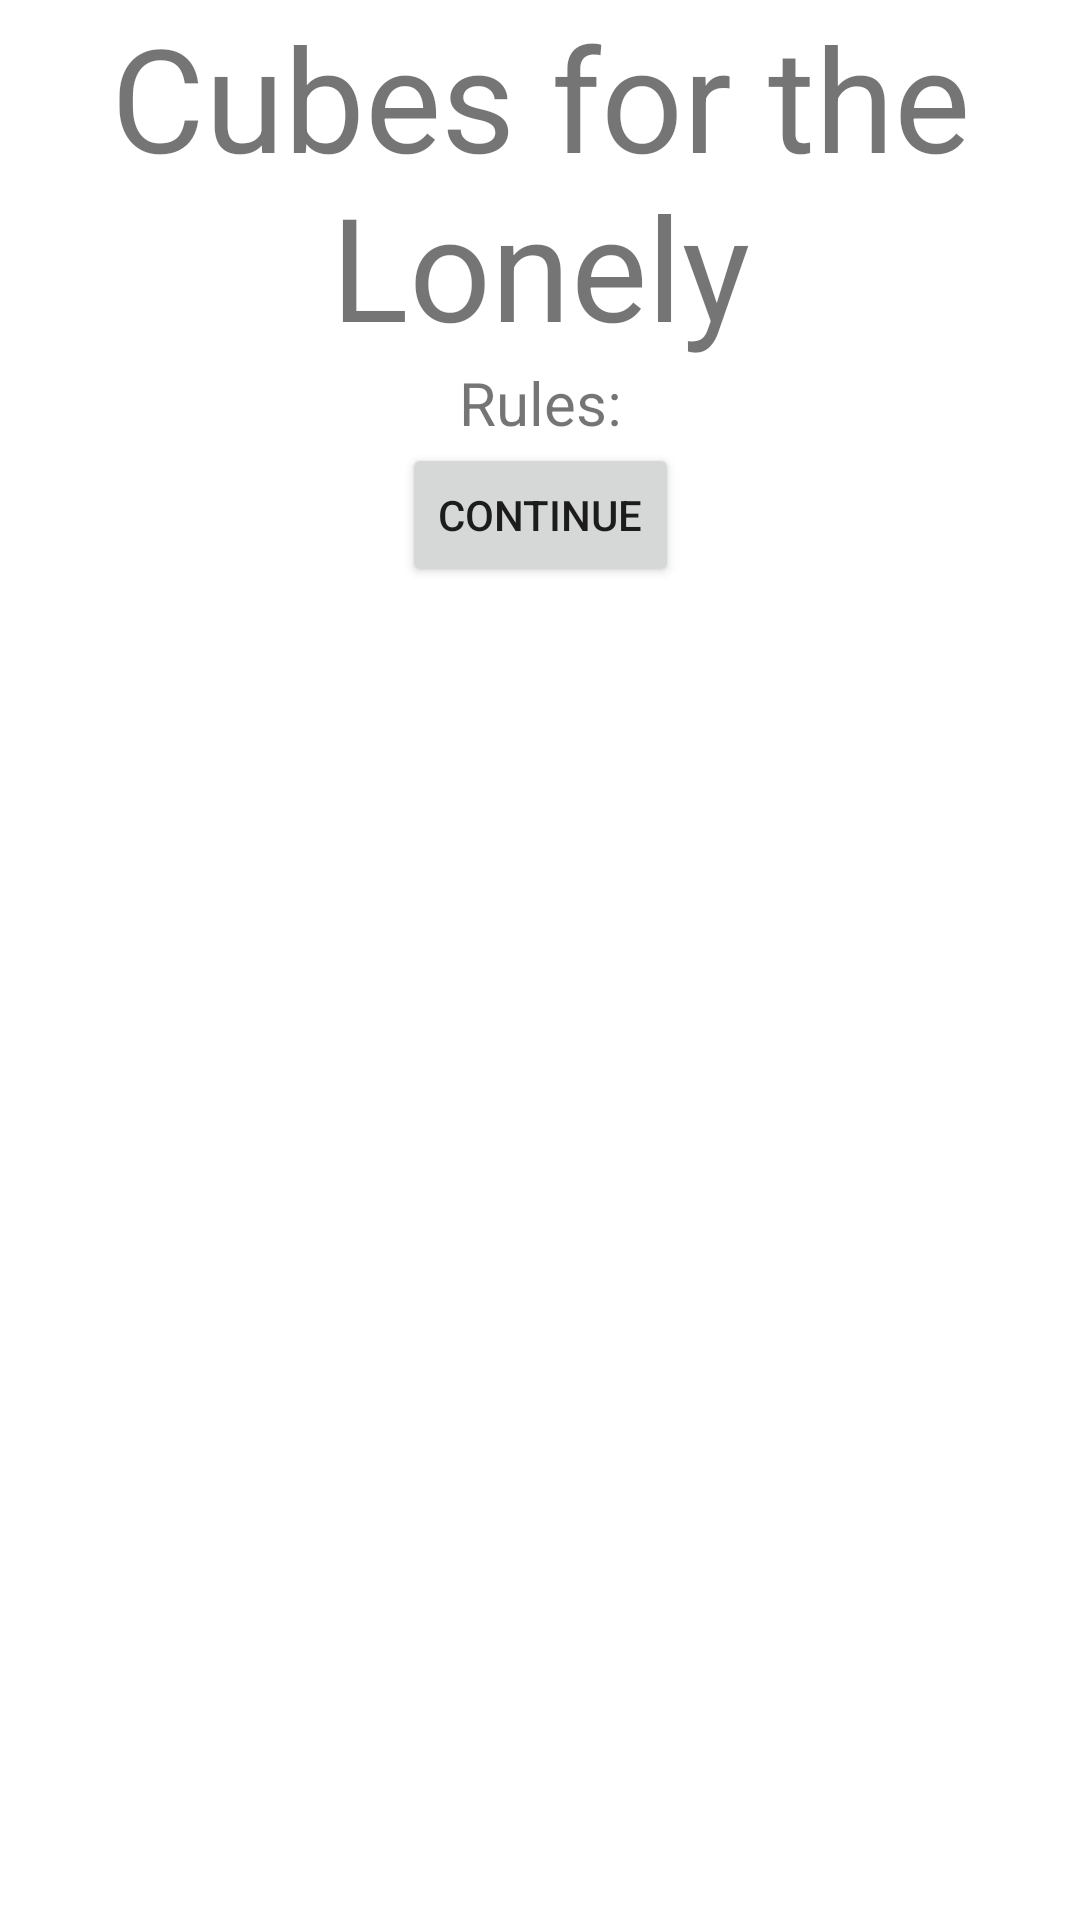

Android layout source for this screen:
<!-- AndroidManifest.xml: application theme Theme.CubesForTheLonely -->
<!-- res/layout/activity_instructions.xml -->
<?xml version="1.0" encoding="utf-8"?>
<androidx.constraintlayout.widget.ConstraintLayout xmlns:android="http://schemas.android.com/apk/res/android"
    xmlns:app="http://schemas.android.com/apk/res-auto"
    xmlns:tools="http://schemas.android.com/tools"
    android:layout_width="match_parent"
    android:layout_height="match_parent"
    tools:context=".Instructions">

    <TextView
        android:id="@+id/name"
        android:layout_width="wrap_content"
        android:layout_height="wrap_content"
        android:text="Cubes for the Lonely"
        android:textAlignment="center"
        android:textSize="48sp"
        app:layout_constraintRight_toRightOf="parent"
        app:layout_constraintLeft_toLeftOf="parent"
        app:layout_constraintTop_toTopOf="parent"/>

    <TextView
        android:id="@+id/rulesText"
        android:layout_width="wrap_content"
        android:layout_height="wrap_content"
        android:text="Rules:"
        android:textAlignment="textStart"
        android:textSize="20sp"
        app:layout_constraintRight_toRightOf="parent"
        app:layout_constraintLeft_toLeftOf="parent"
        app:layout_constraintTop_toBottomOf="@id/name" />

    <Button
        android:id="@+id/conitnueButton"
        android:layout_width="wrap_content"
        android:layout_height="wrap_content"
        android:text="Continue"
        android:onClick="continueClick"
        app:layout_constraintRight_toRightOf="parent"
        app:layout_constraintLeft_toLeftOf="parent"
        app:layout_constraintTop_toBottomOf="@+id/rulesText"/>

</androidx.constraintlayout.widget.ConstraintLayout>
<!-- resources referenced by this layout -->
<resources>
  <style name="Theme.CubesForTheLonely" parent="Theme.MaterialComponents.DayNight.DarkActionBar">
          
          <item name="colorPrimary">@color/purple_500</item>
          <item name="colorPrimaryVariant">@color/purple_700</item>
          <item name="colorOnPrimary">@color/white</item>
          
          <item name="colorSecondary">@color/teal_200</item>
          <item name="colorSecondaryVariant">@color/teal_700</item>
          <item name="colorOnSecondary">@color/black</item>
          
          <item name="android:statusBarColor" tools:targetApi="l">?attr/colorPrimaryVariant</item>
          
      </style>
  <color name="purple_500">#DAA520</color>
  <color name="purple_700">#000000</color>
  <color name="white">#FFFFFFFF</color>
  <color name="teal_200">#FF03DAC5</color>
  <color name="teal_700">#FF018786</color>
  <color name="black">#FF000000</color>
</resources>
